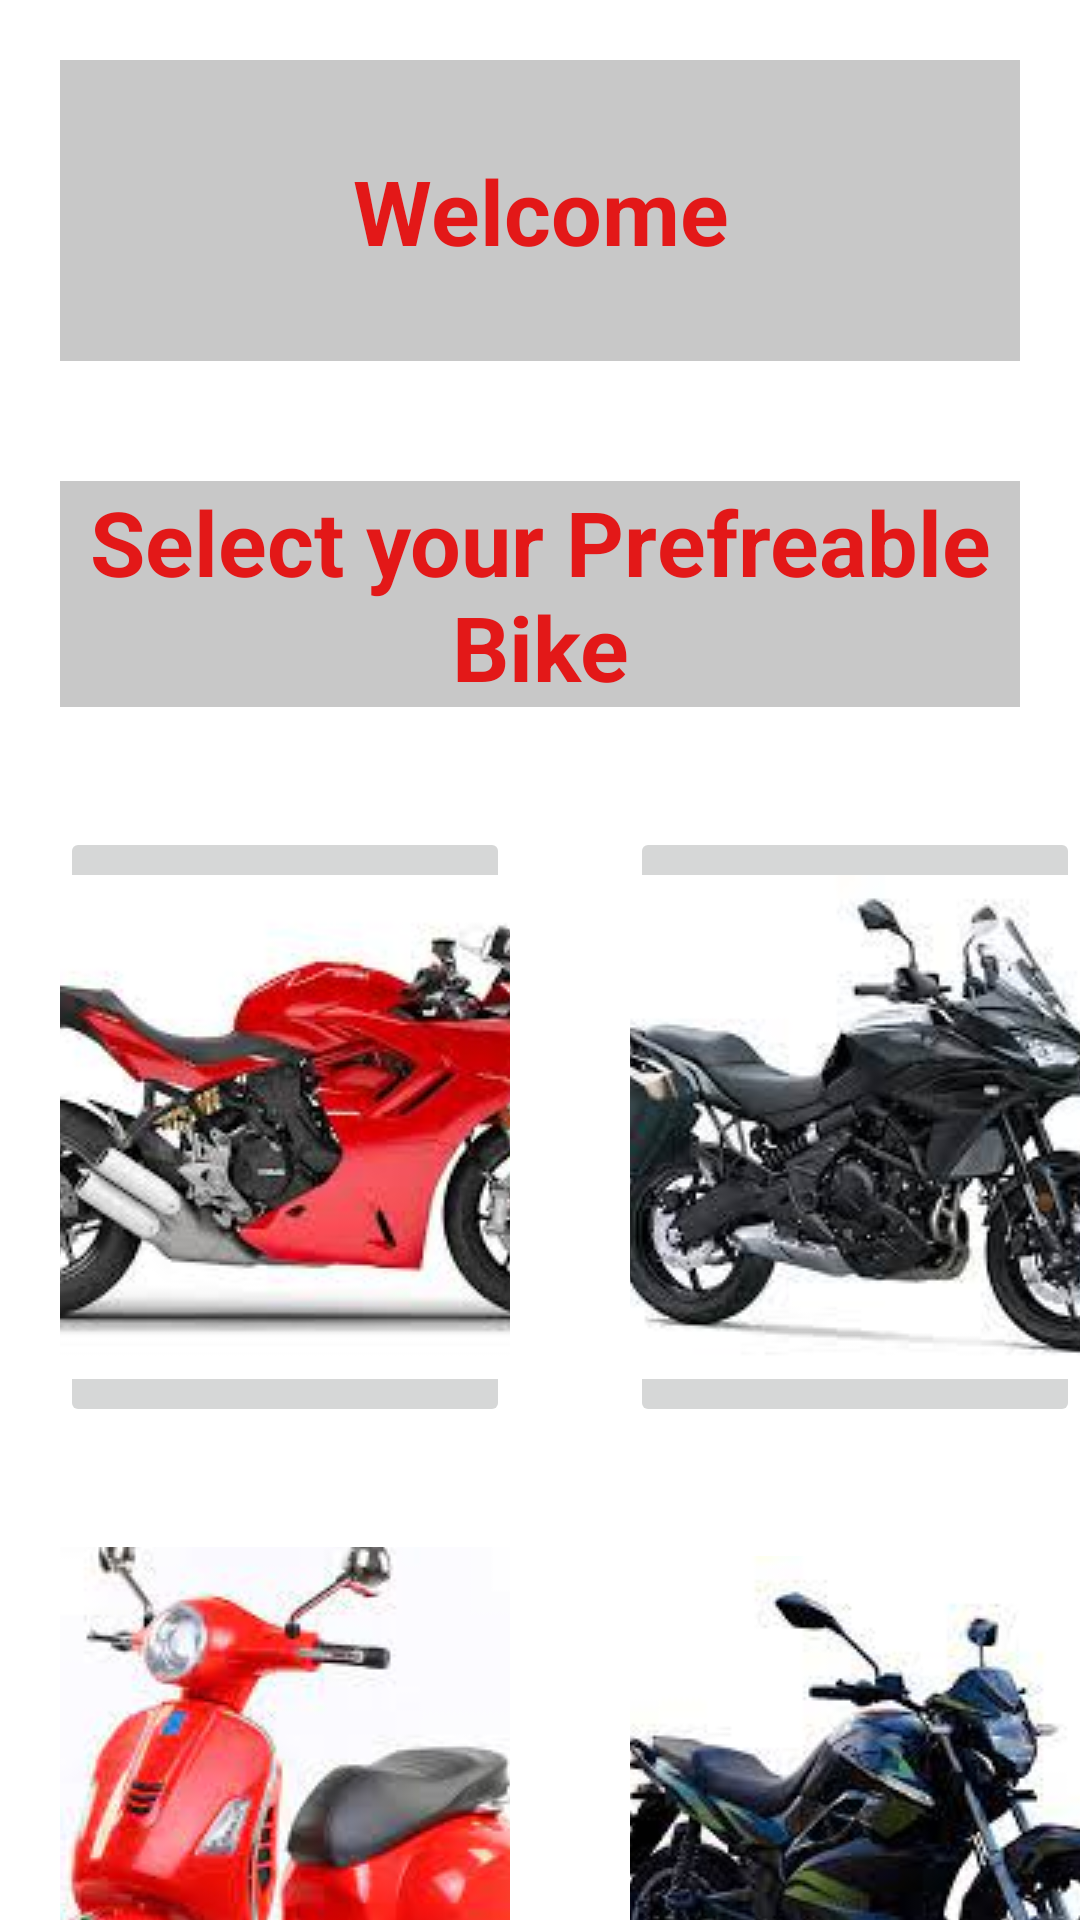

Reconstruct the res/layout file that produces this screen, plus the resources it refers to.
<!-- AndroidManifest.xml: application theme Theme.BikeShowRoom -->
<!-- res/layout/activity_main.xml -->
<?xml version="1.0" encoding="utf-8"?>
<LinearLayout xmlns:android="http://schemas.android.com/apk/res/android"
    xmlns:app="http://schemas.android.com/apk/res-auto"
    xmlns:tools="http://schemas.android.com/tools"
    android:layout_width="match_parent"
    android:layout_height="match_parent"
    android:orientation="vertical"
    tools:context=".MainActivity">

    <TextView
        android:id="@+id/tvWel"
        android:layout_width="match_parent"
        android:layout_height="wrap_content"
        android:text="@string/wel"
        android:textStyle="bold"
        android:textSize="30sp"
        android:background="@color/cardview_shadow_start_color"
        android:textColor="@color/Red"
        android:layout_gravity="center"
        android:gravity="center"
        android:layout_margin="20dp"
        android:padding="30dp"/>
    <TextView
        android:id="@+id/tvOverView"
        android:layout_width="match_parent"
        android:layout_height="wrap_content"
        android:text="@string/overView"
        android:textStyle="bold"
        android:textSize="30sp"
        android:background="@color/cardview_shadow_start_color"
        android:textColor="@color/Red"
        android:layout_gravity="center"
        android:gravity="center"
        android:layout_margin="20dp"/>

    <LinearLayout
        android:layout_width="wrap_content"
        android:layout_height="wrap_content">
    <ImageButton
        android:id="@+id/btnSports"
        android:layout_width="150dp"
        android:layout_height="200dp"
        android:src="@drawable/sports"
        android:layout_margin="20dp"
        android:padding="10dp"/>

    <ImageButton
        android:id="@+id/btnAdventure"
        android:layout_width="150dp"
        android:layout_height="200dp"
        android:src="@drawable/adventure"
        android:layout_margin="20dp"
        android:padding="10dp"/>
    </LinearLayout>

    <LinearLayout
        android:layout_width="wrap_content"
        android:layout_height="wrap_content">

        <ImageButton
            android:id="@+id/btnScooty"
            android:layout_width="150dp"
            android:layout_height="200dp"
            android:src="@drawable/scooty"
            android:layout_margin="20dp"
            android:padding="20dp"/>
        <ImageButton
            android:id="@+id/btnElectric"
            android:layout_width="150dp"
            android:layout_height="200dp"
            android:src="@drawable/electric"
            android:layout_margin="20dp"
            android:padding="20dp"/>

    </LinearLayout>

</LinearLayout>
<!-- resources referenced by this layout -->
<resources>
  <color name="Red">#E31818</color>
  <!-- drawable adventure: jpeg bitmap (drawable, 7369 bytes) -->
  <!-- drawable electric: jpeg bitmap (drawable, 7301 bytes) -->
  <!-- drawable scooty: jpeg bitmap (drawable, 8363 bytes) -->
  <!-- drawable sports: jpeg bitmap (drawable, 9720 bytes) -->
  <string name="overView">Select your Prefreable Bike</string>
  <string name="wel">Welcome</string>
  <style name="Theme.BikeShowRoom" parent="Theme.MaterialComponents.DayNight.DarkActionBar">
          
          <item name="colorPrimary">@color/Red</item>
          <item name="colorPrimaryVariant">@color/Red</item>
          <item name="colorOnPrimary">@color/white</item>
          
          <item name="colorSecondary">@color/Red</item>
          <item name="colorSecondaryVariant">@color/Red</item>
          <item name="colorOnSecondary">@color/black</item>
          
          <item name="android:statusBarColor">?attr/colorPrimaryVariant</item>
          
      </style>
  <color name="white">#FFFFFFFF</color>
  <color name="black">#FF000000</color>
</resources>
